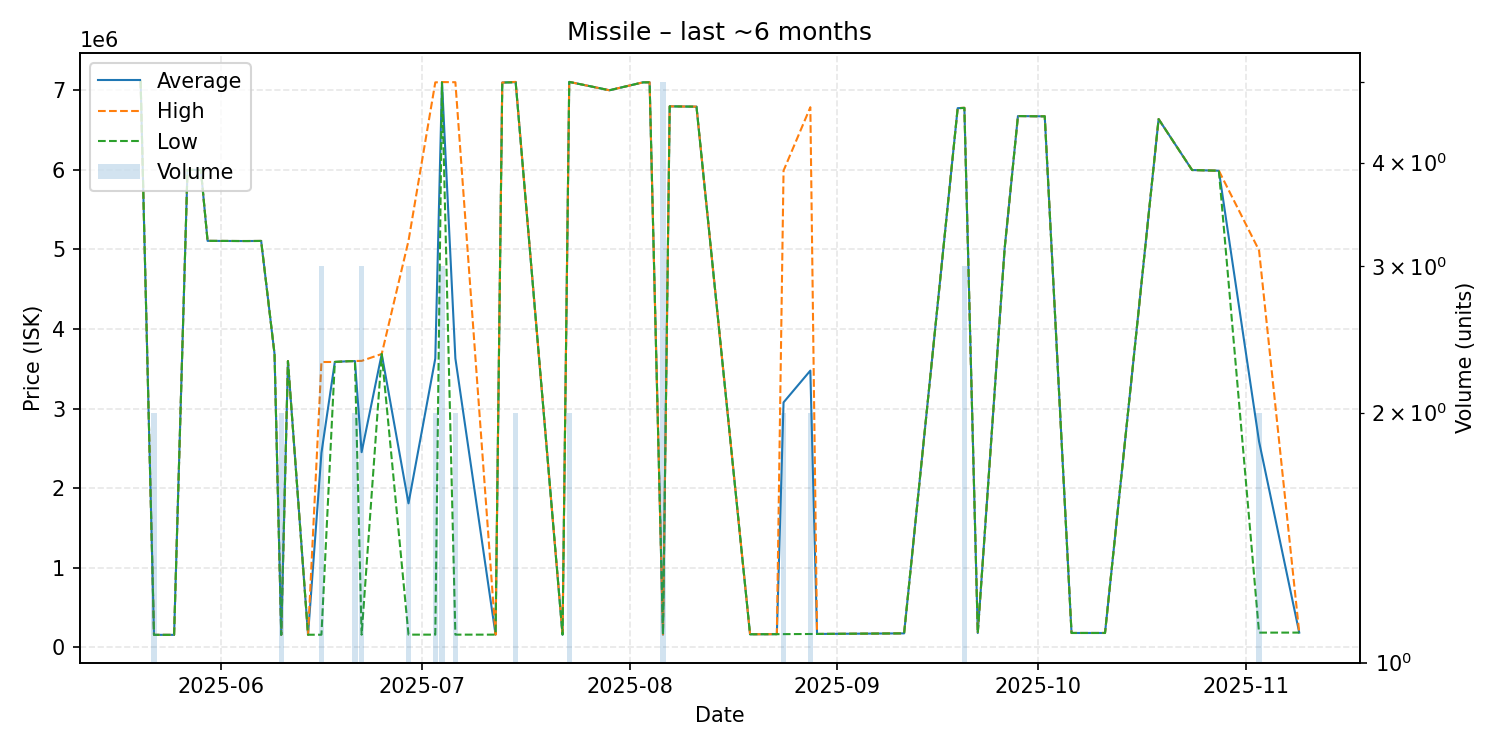

The table this chart was drawn from, first rows:
date, average, highest, lowest, order_count, volume
2025-05-20, 7120000, 7120000, 7120000, 1, 1
2025-05-22, 158400, 158400, 158400, 2, 2
2025-05-25, 158400, 158400, 158400, 1, 1
2025-05-27, 6000000, 6000000, 6000000, 1, 1
2025-05-29, 6000000, 6000000, 6000000, 1, 1
2025-05-30, 5108000, 5108000, 5108000, 1, 1
2025-06-04, 5106000, 5106000, 5106000, 1, 1
2025-06-05, 5106000, 5106000, 5106000, 1, 1
2025-06-07, 5107000, 5107000, 5107000, 1, 1
2025-06-09, 3685000, 3685000, 3685000, 1, 1
2025-06-10, 158200, 158200, 158200, 1, 2
2025-06-11, 3598000, 3598000, 3598000, 1, 1
2025-06-14, 160000, 160000, 160000, 1, 1
2025-06-16, 2444000, 3586000, 160000, 3, 3
2025-06-18, 3587000, 3587000, 3587000, 1, 1
2025-06-20, 3596000, 3596000, 3596000, 1, 1
2025-06-21, 3598000, 3599000, 3597000, 2, 2
2025-06-22, 2453433, 3600000, 160300, 3, 3
2025-06-25, 3687000, 3687000, 3687000, 1, 1
2025-06-29, 1810467, 5109000, 161200, 2, 3
2025-07-03, 3630100, 7099000, 161200, 2, 2
2025-07-04, 7100667, 7103000, 7099500, 3, 3
2025-07-06, 3631100, 7101000, 161200, 2, 2
2025-07-12, 161200, 161200, 161200, 1, 1
2025-07-13, 7097000, 7097000, 7097000, 1, 1
2025-07-15, 7102500, 7105000, 7100000, 2, 2
2025-07-22, 161300, 161300, 161300, 1, 1
2025-07-23, 7105000, 7105000, 7105000, 2, 2
2025-07-29, 7000000, 7000000, 7000000, 1, 1
2025-08-03, 7099000, 7099000, 7099000, 1, 1
2025-08-04, 7100000, 7100000, 7100000, 1, 1
2025-08-06, 162780, 162800, 162700, 2, 5
2025-08-07, 6798000, 6798000, 6798000, 1, 1
2025-08-11, 6794000, 6794000, 6794000, 1, 1
2025-08-19, 165900, 165900, 165900, 1, 1
2025-08-23, 167100, 167100, 167100, 1, 1
2025-08-24, 3078800, 5990000, 167600, 2, 2
2025-08-28, 3478100, 6787000, 169200, 2, 2
2025-08-29, 169700, 169700, 169700, 1, 1
2025-09-11, 177200, 177200, 177200, 1, 1
2025-09-19, 6775000, 6775000, 6775000, 1, 1
2025-09-20, 6779000, 6780500, 6777500, 3, 3
2025-09-22, 181400, 181400, 181400, 1, 1
2025-09-26, 5000000, 5000000, 5000000, 1, 1
2025-09-28, 6676000, 6676000, 6676000, 1, 1
2025-10-01, 6673000, 6673000, 6673000, 1, 1
2025-10-02, 6673000, 6673000, 6673000, 1, 1
2025-10-06, 182100, 182100, 182100, 1, 1
2025-10-11, 182100, 182100, 182100, 1, 1
2025-10-19, 6638000, 6638000, 6638000, 1, 1
2025-10-24, 5998000, 5998000, 5998000, 1, 1
2025-10-28, 5989000, 5989000, 5989000, 1, 1
2025-11-03, 2587150, 4988000, 186300, 2, 2
2025-11-09, 186900, 186900, 186900, 1, 1
